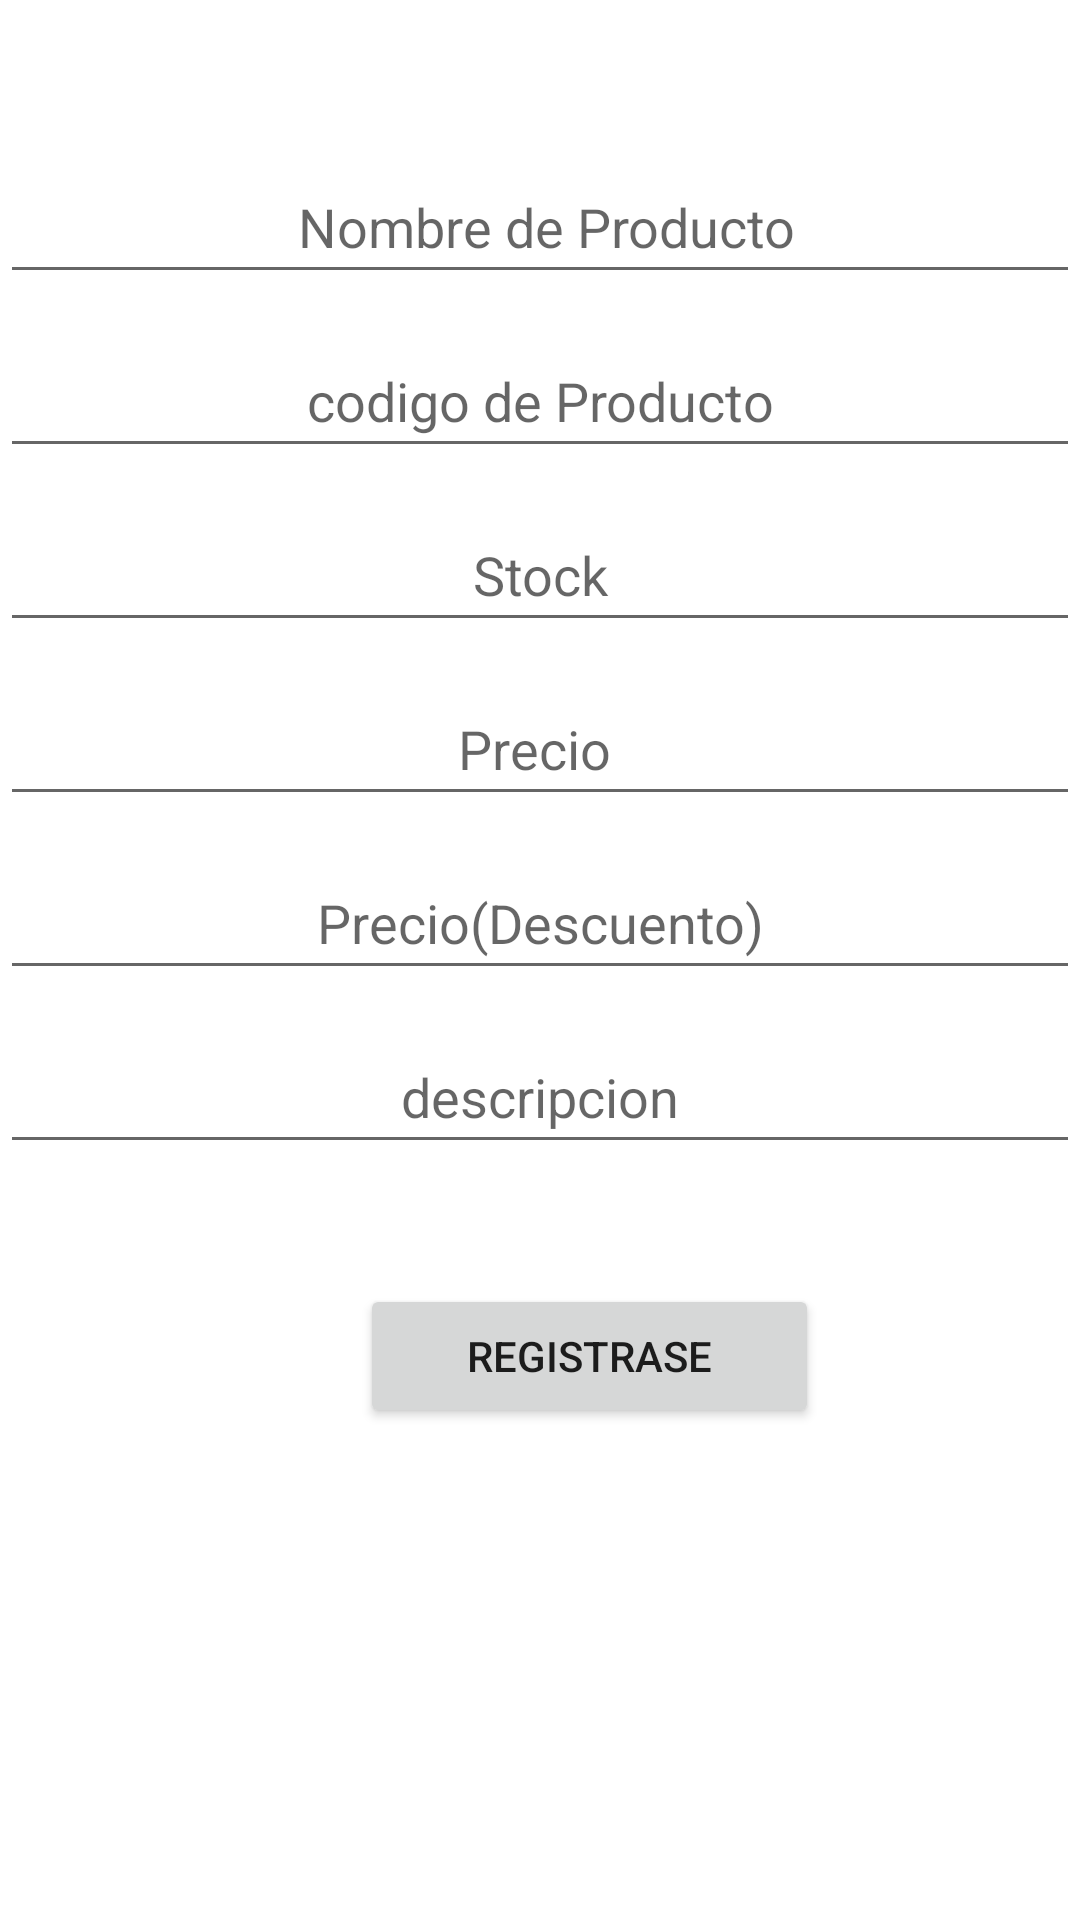

Write the Android layout XML for this screen, with the resource values it uses.
<!-- AndroidManifest.xml: application theme Theme.ProyectAW -->
<!-- res/layout/activity_registrar_usuario.xml -->
<?xml version="1.0" encoding="utf-8"?>
<LinearLayout xmlns:android="http://schemas.android.com/apk/res/android"
    xmlns:app="http://schemas.android.com/apk/res-auto"
    xmlns:tools="http://schemas.android.com/tools"
    android:layout_width="match_parent"
    android:layout_height="match_parent"
    tools:context=".RegistrarActivityUsuario"
    android:orientation="vertical">

    <EditText
        android:id="@+id/userName"
        android:layout_width="match_parent"
        android:layout_height="wrap_content"
        android:layout_marginTop="50dp"
        android:hint=" Nombre de Producto"
        android:minHeight="48dp"
        android:textAlignment="center" />

    <EditText
        android:id="@+id/userLastName"
        android:layout_width="match_parent"
        android:layout_height="wrap_content"
        android:layout_marginTop="10dp"
        android:hint="codigo de Producto"
        android:minHeight="48dp"
        android:nextFocusForward="@id/userName"
        android:textAlignment="center" />

    <EditText
        android:id="@+id/userEmail"
        android:layout_width="match_parent"
        android:layout_height="wrap_content"
        android:layout_marginTop="10dp"
        android:hint="Stock"
        android:minHeight="48dp"
        android:nextFocusForward="@id/userLastName"
        android:textAlignment="center" />

    <EditText
        android:id="@+id/userPassword"
        android:layout_width="match_parent"
        android:layout_height="wrap_content"
        android:layout_marginTop="10dp"
        android:hint="Precio "
        android:minHeight="48dp"
        android:nextFocusForward="@id/userEmail"
        android:textAlignment="center" />


    <EditText
        android:id="@+id/userAddress"
        android:layout_width="match_parent"
        android:layout_height="wrap_content"
        android:layout_marginTop="10dp"
        android:hint="Precio(Descuento)"
        android:minHeight="48dp"
        android:nextFocusForward="@id/userPassword"
        android:textAlignment="center" />

    <EditText
        android:id="@+id/userPhone"
        android:layout_width="match_parent"
        android:layout_height="wrap_content"
        android:layout_marginTop="10dp"
        android:hint="descripcion"
        android:minHeight="48dp"
        android:nextFocusForward="@id/userAddress"
        android:textAlignment="center" />

    <Button
        android:id="@+id/btnRegisteruser"
        android:layout_width="153dp"
        android:layout_height="wrap_content"
        android:layout_marginLeft="120dp"
        android:layout_marginTop="40dp"
        android:nextFocusForward="@id/userPhone"
        android:text="Registrase"
        android:textAlignment="center" />
</LinearLayout>
<!-- resources referenced by this layout -->
<resources>
  <style name="Theme.ProyectAW" parent="Theme.MaterialComponents.DayNight.DarkActionBar">
          
          <item name="colorPrimary">@color/purple_500</item>
          <item name="colorPrimaryVariant">@color/purple_700</item>
          <item name="colorOnPrimary">@color/white</item>
          
          <item name="colorSecondary">@color/teal_200</item>
          <item name="colorSecondaryVariant">@color/teal_700</item>
          <item name="colorOnSecondary">@color/black</item>
          
          <item name="android:statusBarColor" tools:targetApi="l">?attr/colorPrimaryVariant</item>
          
      </style>
  <color name="purple_500">#CC6200EE</color>
  <color name="purple_700">#3700B3</color>
  <color name="white">#FFFFFFFF</color>
  <color name="teal_200">#FF03DAC5</color>
  <color name="teal_700">#FF018786</color>
  <color name="black">#FF000000</color>
</resources>
